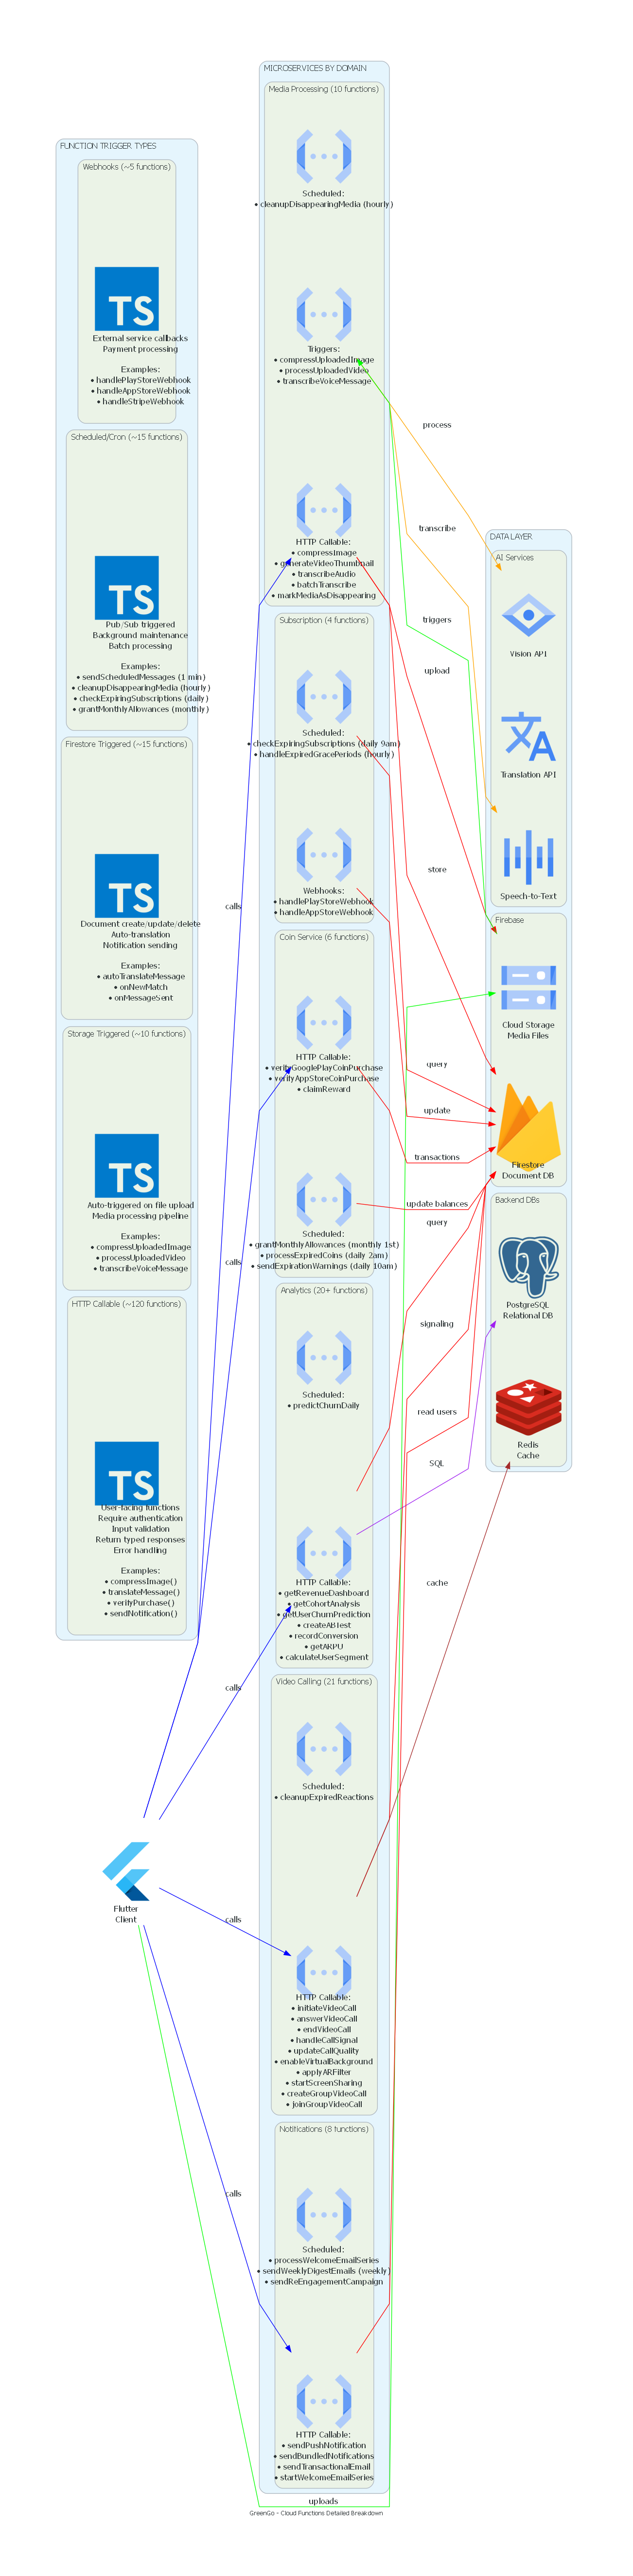

This chart was generated by the following Python code:
"""
GreenGo App - Detailed Cloud Functions Breakdown
Shows function types, triggers, and data flow

Requirements:
pip install diagrams
"""

from diagrams import Diagram, Cluster, Edge
from diagrams.programming.framework import Flutter
from diagrams.programming.language import TypeScript
from diagrams.gcp.compute import Functions
from diagrams.firebase import Firebase
from diagrams.gcp.storage import Storage
from diagrams.gcp.ml import VisionAPI, TranslationAPI, SpeechToText
from diagrams.onprem.database import PostgreSQL
from diagrams.onprem.inmemory import Redis

graph_attr = {
    "fontsize": "10",
    "bgcolor": "white",
    "pad": "1.2",
    "splines": "polyline",
    "nodesep": "0.7",
    "ranksep": "1.2"
}

with Diagram(
    "GreenGo - Cloud Functions Detailed Breakdown",
    filename="greengo_functions_detailed",
    show=False,
    direction="LR",
    graph_attr=graph_attr,
    outformat="png"
):

    # Client
    client = Flutter("Flutter\nClient")

    # ==================== FUNCTION TYPES ====================
    with Cluster("FUNCTION TRIGGER TYPES"):

        with Cluster("HTTP Callable (~120 functions)"):
            callable_desc = TypeScript("""
            User-facing functions
            Require authentication
            Input validation
            Return typed responses
            Error handling

            Examples:
            • compressImage()
            • translateMessage()
            • verifyPurchase()
            • sendNotification()
            """)

        with Cluster("Storage Triggered (~10 functions)"):
            storage_desc = TypeScript("""
            Auto-triggered on file upload
            Media processing pipeline

            Examples:
            • compressUploadedImage
            • processUploadedVideo
            • transcribeVoiceMessage
            """)

        with Cluster("Firestore Triggered (~15 functions)"):
            firestore_desc = TypeScript("""
            Document create/update/delete
            Auto-translation
            Notification sending

            Examples:
            • autoTranslateMessage
            • onNewMatch
            • onMessageSent
            """)

        with Cluster("Scheduled/Cron (~15 functions)"):
            scheduled_desc = TypeScript("""
            Pub/Sub triggered
            Background maintenance
            Batch processing

            Examples:
            • sendScheduledMessages (1 min)
            • cleanupDisappearingMedia (hourly)
            • checkExpiringSubscriptions (daily)
            • grantMonthlyAllowances (monthly)
            """)

        with Cluster("Webhooks (~5 functions)"):
            webhook_desc = TypeScript("""
            External service callbacks
            Payment processing

            Examples:
            • handlePlayStoreWebhook
            • handleAppStoreWebhook
            • handleStripeWebhook
            """)

    # ==================== FUNCTION CATEGORIES ====================
    with Cluster("MICROSERVICES BY DOMAIN"):

        # Media Processing
        with Cluster("Media Processing (10 functions)"):
            media_http = Functions("HTTP Callable:\n• compressImage\n• generateVideoThumbnail\n• transcribeAudio\n• batchTranscribe\n• markMediaAsDisappearing")
            media_trigger = Functions("Triggers:\n• compressUploadedImage\n• processUploadedVideo\n• transcribeVoiceMessage")
            media_scheduled = Functions("Scheduled:\n• cleanupDisappearingMedia (hourly)")

        # Subscription Management
        with Cluster("Subscription (4 functions)"):
            sub_webhook = Functions("Webhooks:\n• handlePlayStoreWebhook\n• handleAppStoreWebhook")
            sub_scheduled = Functions("Scheduled:\n• checkExpiringSubscriptions (daily 9am)\n• handleExpiredGracePeriods (hourly)")

        # Coin Management
        with Cluster("Coin Service (6 functions)"):
            coin_http = Functions("HTTP Callable:\n• verifyGooglePlayCoinPurchase\n• verifyAppStoreCoinPurchase\n• claimReward")
            coin_scheduled = Functions("Scheduled:\n• grantMonthlyAllowances (monthly 1st)\n• processExpiredCoins (daily 2am)\n• sendExpirationWarnings (daily 10am)")

        # Analytics
        with Cluster("Analytics (20+ functions)"):
            analytics_http = Functions("HTTP Callable:\n• getRevenueDashboard\n• getCohortAnalysis\n• getUserChurnPrediction\n• createABTest\n• recordConversion\n• getARPU\n• calculateUserSegment")
            analytics_scheduled = Functions("Scheduled:\n• predictChurnDaily")

        # Video Calling
        with Cluster("Video Calling (21 functions)"):
            video_http = Functions("HTTP Callable:\n• initiateVideoCall\n• answerVideoCall\n• endVideoCall\n• handleCallSignal\n• updateCallQuality\n• enableVirtualBackground\n• applyARFilter\n• startScreenSharing\n• createGroupVideoCall\n• joinGroupVideoCall")
            video_scheduled = Functions("Scheduled:\n• cleanupExpiredReactions")

        # Notifications
        with Cluster("Notifications (8 functions)"):
            notif_http = Functions("HTTP Callable:\n• sendPushNotification\n• sendBundledNotifications\n• sendTransactionalEmail\n• startWelcomeEmailSeries")
            notif_scheduled = Functions("Scheduled:\n• processWelcomeEmailSeries\n• sendWeeklyDigestEmails (weekly)\n• sendReEngagementCampaign")

    # ==================== DATA STORES ====================
    with Cluster("DATA LAYER"):

        with Cluster("Firebase"):
            firestore = Firebase("Firestore\nDocument DB")
            firebase_storage = Storage("Cloud Storage\nMedia Files")

        with Cluster("Backend DBs"):
            postgres = PostgreSQL("PostgreSQL\nRelational DB")
            redis = Redis("Redis\nCache")

        with Cluster("AI Services"):
            vision = VisionAPI("Vision API")
            translation = TranslationAPI("Translation API")
            speech = SpeechToText("Speech-to-Text")

    # ==================== CONNECTIONS ====================

    # Client to Functions
    client >> Edge(label="calls", color="blue") >> media_http
    client >> Edge(label="calls", color="blue") >> coin_http
    client >> Edge(label="calls", color="blue") >> analytics_http
    client >> Edge(label="calls", color="blue") >> video_http
    client >> Edge(label="calls", color="blue") >> notif_http

    # Storage triggers
    client >> Edge(label="uploads", color="green") >> firebase_storage
    firebase_storage >> Edge(label="triggers", color="green") >> media_trigger

    # Functions to Data Stores
    media_http >> Edge(label="store", color="red") >> firestore
    media_http >> Edge(label="upload", color="red") >> firebase_storage
    media_trigger >> Edge(label="process", color="orange") >> vision
    media_trigger >> Edge(label="transcribe", color="orange") >> speech

    sub_webhook >> Edge(label="update", color="red") >> firestore
    sub_scheduled >> Edge(label="query", color="red") >> firestore

    coin_http >> Edge(label="transactions", color="red") >> firestore
    coin_scheduled >> Edge(label="update balances", color="red") >> firestore

    analytics_http >> Edge(label="query", color="red") >> firestore
    analytics_http >> Edge(label="SQL", color="purple") >> postgres

    video_http >> Edge(label="signaling", color="red") >> firestore
    video_http >> Edge(label="cache", color="brown") >> redis

    notif_http >> Edge(label="read users", color="red") >> firestore

print("\n" + "="*80)
print("SUCCESS: Detailed Functions Diagram Generated!")
print("="*80)
print("\nOutput: greengo_functions_detailed.png")
print("\n" + "="*80)
print("FUNCTION BREAKDOWN BY TRIGGER TYPE")
print("="*80)
print("\nHTTP Callable Functions: ~120")
print("  - User-facing API functions")
print("  - Require Firebase Authentication")
print("  - Examples: compressImage, translateMessage, verifyPurchase")
print("\nStorage Triggered Functions: ~10")
print("  - Auto-triggered on Cloud Storage uploads")
print("  - Examples: compressUploadedImage, processUploadedVideo")
print("\nFirestore Triggered Functions: ~15")
print("  - React to database changes")
print("  - Examples: autoTranslateMessage, onNewMatch")
print("\nScheduled Functions (Cron): ~15")
print("  - Time-based execution")
print("  - Examples: cleanupDisappearingMedia (hourly)")
print("           checkExpiringSubscriptions (daily 9am)")
print("           grantMonthlyAllowances (monthly 1st)")
print("\nWebhook Functions: ~5")
print("  - External service callbacks")
print("  - Examples: handlePlayStoreWebhook, handleAppStoreWebhook")
print("\n" + "="*80)
print("TOTAL: 160+ Cloud Functions")
print("="*80)
